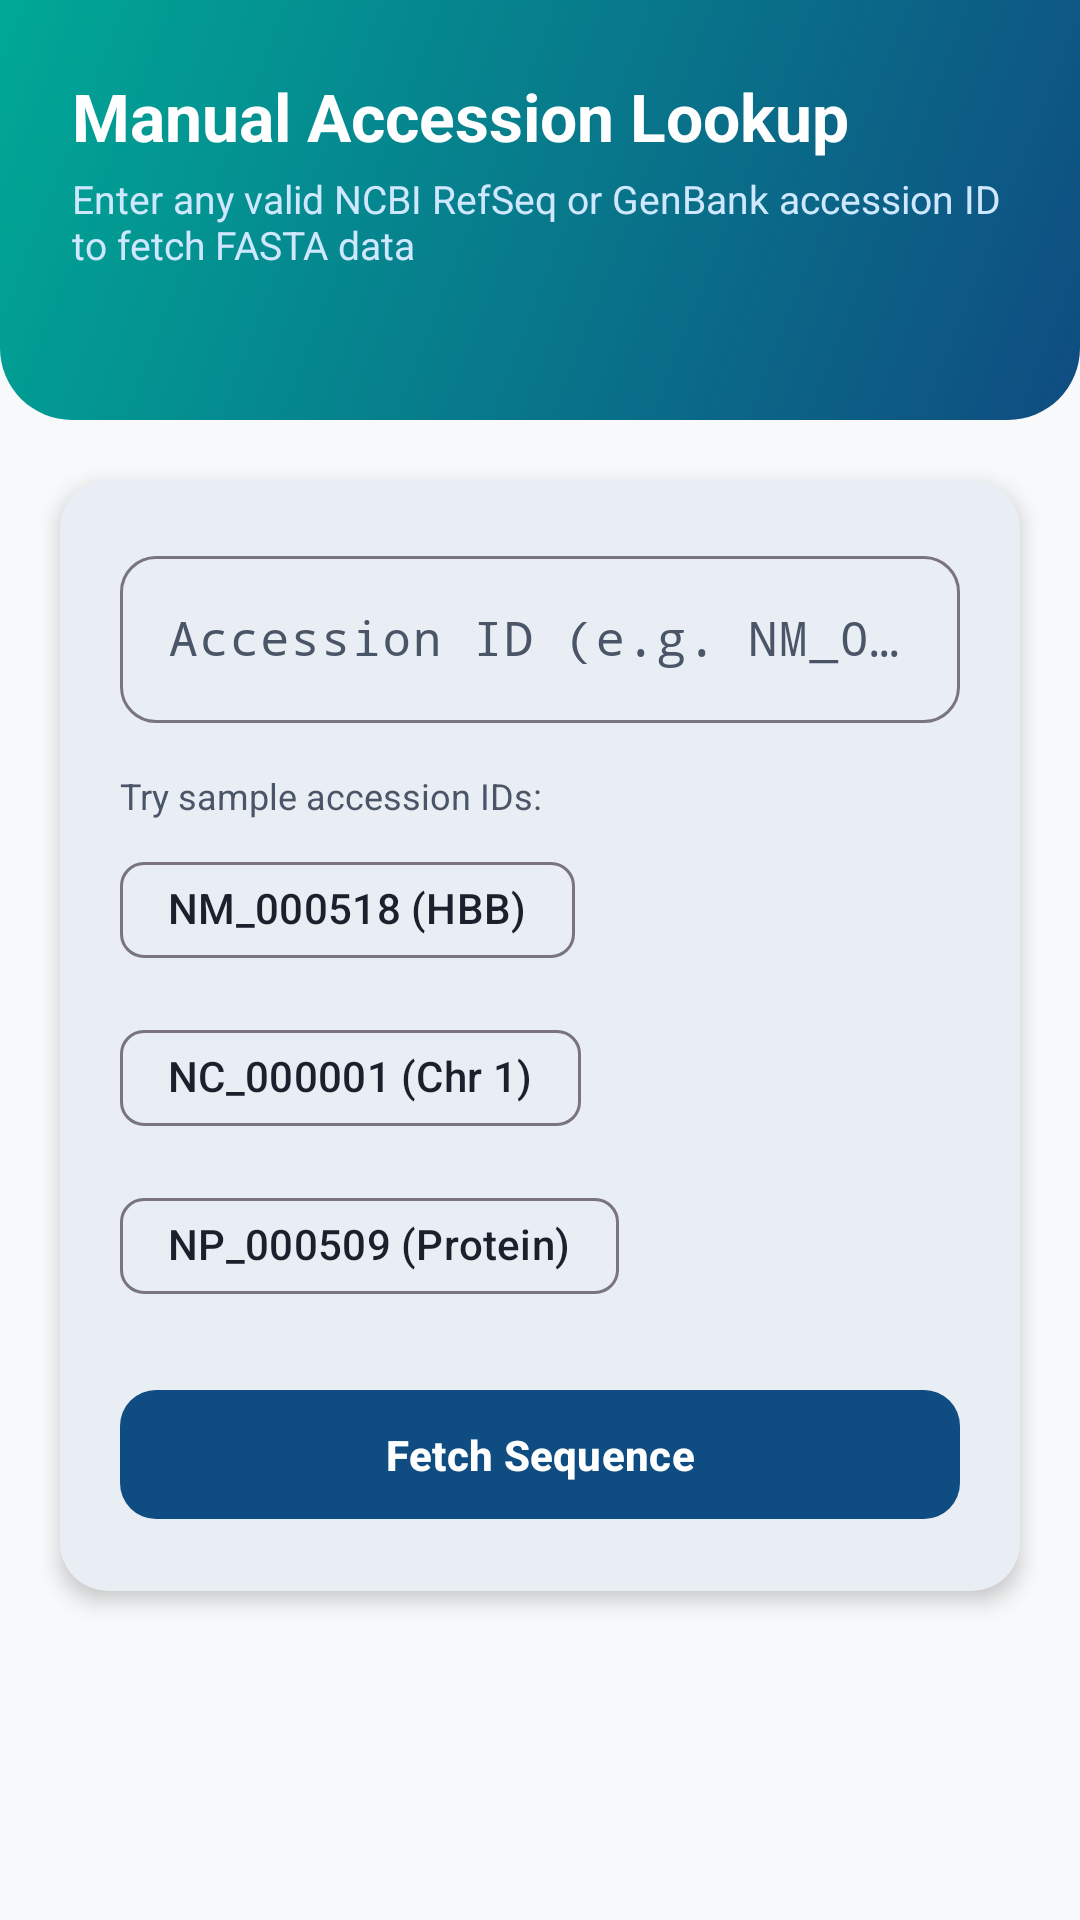

Here is an Android app screen rendered from its layout file. Give the layout XML and the strings, colors and styles it references.
<!-- AndroidManifest.xml: application theme Theme.GeneSeqAnalyzer -->
<!-- res/layout/activity_manual_entry.xml -->
<?xml version="1.0" encoding="utf-8"?>
<ScrollView xmlns:android="http://schemas.android.com/apk/res/android"
    xmlns:app="http://schemas.android.com/apk/res-auto"
    xmlns:tools="http://schemas.android.com/tools"
    android:layout_width="match_parent"
    android:layout_height="match_parent"
    android:fillViewport="true"
    android:background="?android:attr/colorBackground"
    tools:context=".ui.sequence.ManualEntryActivity">

    <androidx.constraintlayout.widget.ConstraintLayout
        android:layout_width="match_parent"
        android:layout_height="wrap_content"
        android:paddingBottom="32dp">

        
        <View
            android:id="@+id/headerBackground"
            android:layout_width="match_parent"
            android:layout_height="140dp"
            android:background="@drawable/bg_brand_header"
            app:layout_constraintTop_toTopOf="parent" />

        <TextView
            android:id="@+id/tvTitle"
            android:layout_width="wrap_content"
            android:layout_height="wrap_content"
            android:layout_marginStart="24dp"
            android:layout_marginTop="24dp"
            android:text="@string/manual_entry_title"
            android:textColor="@color/white"
            android:textSize="22sp"
            android:textStyle="bold"
            app:layout_constraintStart_toStartOf="parent"
            app:layout_constraintTop_toTopOf="parent" />

        <TextView
            android:id="@+id/tvSubtitle"
            android:layout_width="0dp"
            android:layout_height="wrap_content"
            android:layout_marginStart="24dp"
            android:layout_marginTop="4dp"
            android:layout_marginEnd="24dp"
            android:text="@string/manual_entry_subtitle"
            android:textColor="#D0E8FF"
            android:textSize="13sp"
            app:layout_constraintEnd_toEndOf="parent"
            app:layout_constraintStart_toStartOf="parent"
            app:layout_constraintTop_toBottomOf="@id/tvTitle" />

        
        <com.google.android.material.card.MaterialCardView
            android:id="@+id/cardInput"
            android:layout_width="0dp"
            android:layout_height="wrap_content"
            android:layout_marginStart="20dp"
            android:layout_marginTop="20dp"
            android:layout_marginEnd="20dp"
            app:cardCornerRadius="16dp"
            app:cardElevation="4dp"
            app:layout_constraintEnd_toEndOf="parent"
            app:layout_constraintStart_toStartOf="parent"
            app:layout_constraintTop_toBottomOf="@id/headerBackground">

            <LinearLayout
                android:layout_width="match_parent"
                android:layout_height="wrap_content"
                android:orientation="vertical"
                android:padding="20dp">

                
                <com.google.android.material.textfield.TextInputLayout
                    android:id="@+id/tilAccession"
                    style="@style/Widget.Material3.TextInputLayout.OutlinedBox"
                    android:layout_width="match_parent"
                    android:layout_height="wrap_content"
                    android:hint="@string/hint_accession_input"
                    app:boxCornerRadiusBottomEnd="12dp"
                    app:boxCornerRadiusBottomStart="12dp"
                    app:boxCornerRadiusTopEnd="12dp"
                    app:boxCornerRadiusTopStart="12dp">

                    <com.google.android.material.textfield.TextInputEditText
                        android:id="@+id/etAccession"
                        android:layout_width="match_parent"
                        android:layout_height="wrap_content"
                        android:fontFamily="monospace"
                        android:inputType="textCapCharacters"
                        android:maxLines="1" />
                </com.google.android.material.textfield.TextInputLayout>

                
                <TextView
                    android:layout_width="wrap_content"
                    android:layout_height="wrap_content"
                    android:layout_marginTop="16dp"
                    android:text="@string/sample_accessions_label"
                    android:textColor="?attr/colorOnSurfaceVariant"
                    android:textSize="12sp" />

                <com.google.android.material.chip.ChipGroup
                    android:id="@+id/chipGroupSamples"
                    android:layout_width="match_parent"
                    android:layout_height="wrap_content"
                    android:layout_marginTop="6dp">

                    <com.google.android.material.chip.Chip
                        android:id="@+id/chipSampleHbb"
                        android:layout_width="wrap_content"
                        android:layout_height="wrap_content"
                        android:text="NM_000518 (HBB)" />

                    <com.google.android.material.chip.Chip
                        android:id="@+id/chipSampleChr1"
                        android:layout_width="wrap_content"
                        android:layout_height="wrap_content"
                        android:text="NC_000001 (Chr 1)" />

                    <com.google.android.material.chip.Chip
                        android:id="@+id/chipSampleProt"
                        android:layout_width="wrap_content"
                        android:layout_height="wrap_content"
                        android:text="NP_000509 (Protein)" />
                </com.google.android.material.chip.ChipGroup>

                
                <com.google.android.material.button.MaterialButton
                    android:id="@+id/btnFetchSequence"
                    style="@style/Widget.GeneSeq.Button"
                    android:layout_width="match_parent"
                    android:layout_height="wrap_content"
                    android:layout_marginTop="20dp"
                    android:text="@string/btn_fetch" />

                
                <LinearLayout
                    android:id="@+id/layoutLoading"
                    android:layout_width="match_parent"
                    android:layout_height="wrap_content"
                    android:layout_marginTop="16dp"
                    android:gravity="center"
                    android:orientation="vertical"
                    android:visibility="gone">

                    <ProgressBar
                        android:layout_width="wrap_content"
                        android:layout_height="wrap_content" />

                    <TextView
                        android:layout_width="wrap_content"
                        android:layout_height="wrap_content"
                        android:layout_marginTop="8dp"
                        android:text="@string/status_fetching_ncbi"
                        android:textColor="?attr/colorOnSurfaceVariant"
                        android:textSize="13sp" />
                </LinearLayout>

            </LinearLayout>
        </com.google.android.material.card.MaterialCardView>

        
        <com.google.android.material.card.MaterialCardView
            android:id="@+id/cardResult"
            android:layout_width="0dp"
            android:layout_height="wrap_content"
            android:layout_marginStart="20dp"
            android:layout_marginTop="16dp"
            android:layout_marginEnd="20dp"
            android:visibility="gone"
            app:cardCornerRadius="16dp"
            app:cardElevation="4dp"
            app:layout_constraintEnd_toEndOf="parent"
            app:layout_constraintStart_toStartOf="parent"
            app:layout_constraintTop_toBottomOf="@id/cardInput">

            <LinearLayout
                android:layout_width="match_parent"
                android:layout_height="wrap_content"
                android:orientation="vertical"
                android:padding="20dp">

                <TextView
                    android:id="@+id/tvResultAccession"
                    android:layout_width="wrap_content"
                    android:layout_height="wrap_content"
                    android:textColor="?attr/colorPrimary"
                    android:textSize="20sp"
                    android:textStyle="bold" />

                <TextView
                    android:id="@+id/tvResultDescription"
                    android:layout_width="match_parent"
                    android:layout_height="wrap_content"
                    android:layout_marginTop="4dp"
                    android:textColor="?attr/colorOnSurface"
                    android:textSize="14sp" />

                <TextView
                    android:id="@+id/tvResultLength"
                    android:layout_width="wrap_content"
                    android:layout_height="wrap_content"
                    android:layout_marginTop="8dp"
                    android:textColor="@color/secondary_teal"
                    android:textSize="13sp"
                    android:textStyle="bold" />

                
                <TextView
                    android:layout_width="wrap_content"
                    android:layout_height="wrap_content"
                    android:layout_marginTop="12dp"
                    android:text="Original FASTA Sequence:"
                    android:textColor="?attr/colorOnSurfaceVariant"
                    android:textSize="12sp"
                    android:textStyle="bold" />

                <ScrollView
                    android:layout_width="match_parent"
                    android:layout_height="160dp"
                    android:layout_marginTop="6dp"
                    android:background="@drawable/bg_sequence_box"
                    android:padding="12dp">

                    <TextView
                        android:id="@+id/tvFastaPreview"
                        style="@style/TextAppearance.GeneSeq.Monospace"
                        android:layout_width="match_parent"
                        android:layout_height="wrap_content"
                        android:textColor="?attr/colorOnSurface" />
                </ScrollView>

            </LinearLayout>
        </com.google.android.material.card.MaterialCardView>

    </androidx.constraintlayout.widget.ConstraintLayout>
</ScrollView>
<!-- resources referenced by this layout -->
<resources>
  <color name="secondary_teal">#00A896</color>
  <color name="white">#FFFFFF</color>
  <!-- drawable bg_brand_header (drawable) -->
  <?xml version="1.0" encoding="utf-8"?>
  <shape xmlns:android="http://schemas.android.com/apk/res/android"
      android:shape="rectangle">
      <corners
          android:bottomLeftRadius="24dp"
          android:bottomRightRadius="24dp" />
      <gradient
          android:angle="135"
          android:endColor="@color/secondary_teal"
          android:startColor="@color/primary_blue"
          android:type="linear" />
  </shape>
  <!-- drawable bg_sequence_box (drawable) -->
  <?xml version="1.0" encoding="utf-8"?>
  <shape xmlns:android="http://schemas.android.com/apk/res/android"
      android:shape="rectangle">
      <corners android:radius="12dp" />
      <solid android:color="?attr/colorSurfaceVariant" />
      <stroke
          android:width="1dp"
          android:color="@color/primary_blue" />
  </shape>
  <string name="btn_fetch">Fetch Sequence</string>
  <string name="hint_accession_input">Accession ID (e.g. NM_000518, NC_000001)</string>
  <string name="manual_entry_subtitle">Enter any valid NCBI RefSeq or GenBank accession ID to fetch FASTA data</string>
  <string name="manual_entry_title">Manual Accession Lookup</string>
  <string name="sample_accessions_label">Try sample accession IDs:</string>
  <string name="status_fetching_ncbi">Contacting NCBI E-utilities API...</string>
  <style name="TextAppearance.GeneSeq.Monospace" parent="TextAppearance.Material3.BodyMedium">
          <item name="android:fontFamily">monospace</item>
          <item name="android:textSize">14sp</item>
          <item name="android:lineSpacingExtra">4dp</item>
          <item name="android:textIsSelectable">true</item>
      </style>
  <style name="Widget.GeneSeq.Button" parent="Widget.Material3.Button">
          <item name="cornerRadius">12dp</item>
          <item name="android:fontFamily">sans-serif-medium</item>
          <item name="android:paddingTop">12dp</item>
          <item name="android:paddingBottom">12dp</item>
          <item name="android:textAllCaps">false</item>
          <item name="android:textStyle">bold</item>
      </style>
  <style name="Theme.GeneSeqAnalyzer" parent="Base.Theme.GeneSeqAnalyzer" />
  <color name="primary_blue">#0F4C81</color>
  <color name="primary_container_light">#E3F2FD</color>
  <color name="primary_blue_variant">#0A3459</color>
  <color name="secondary_container_light">#E0F7FA</color>
  <color name="background_light">#F8F9FA</color>
  <color name="surface_light">#FFFFFF</color>
  <color name="surface_variant_light">#EDF2F7</color>
  <color name="text_primary_light">#1A202C</color>
  <color name="text_secondary_light">#4A5568</color>
  <color name="transparent">#00000000</color>
  <style name="Widget.GeneSeq.CardView" parent="Widget.Material3.CardView.Elevated">
          <item name="cardCornerRadius">16dp</item>
          <item name="cardElevation">3dp</item>
          <item name="strokeWidth">0dp</item>
          <item name="cardBackgroundColor">@color/surface_light</item>
          <item name="android:foreground">?attr/selectableItemBackground</item>
      </style>
</resources>
